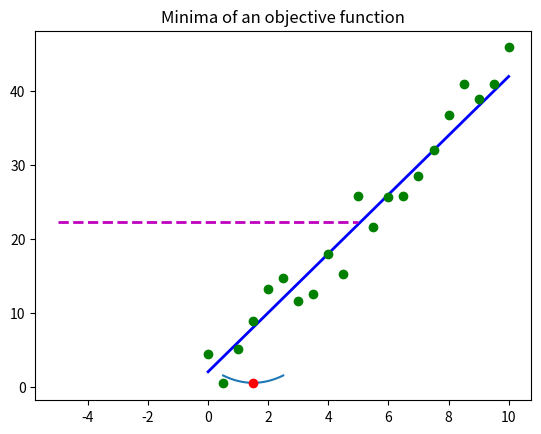

Write the Python code that produced this figure. (Note: this script raises an exception after producing the figure.)
# Optimizers: Building a parameterized model
# Minimize an objective function, using Scipy

#######################################################################################################
# WARNING: Run the code by segments, the plots overlap and as of 12/22/2018 I still don't know how
# to handle the plots so it is a different plot per segment
#######################################################################################################

import pandas as pd
import matplotlib.pyplot as plt
import numpy as np
import scipy.optimize as spo


def f(X):
    """ Given a scalar X, return some value (a real number) """
    Y = (X - 1.5)**2 + 0.5
    print('X = {}, Y = {}'.format(X, Y))  # for tracing
    return Y


def error(line, data):
    """ Compute error between given line model and observed data
    Parameters
    ----------
    line: tuple/list/array (C0, C1) where C0 is slope and C1 is Y-intercept
    data: 2D array where each row is a point (x,y)

    Returns error as a single real value
    """

    # Metric: Sum of squared Y-axis differences
    err = np.sum((data[:, 1] - (line[0] * data[:, 0] + line[1])) ** 2)
    return err


def fit_line(data, error_func):
    """ Fit a line to given data, using supplied error function.
     Parameters
     ----------
    data: 2D array where each row is a point (x,y)
    error_func: function that computes the error between a line and observed data

    Returns line that minimizes the error function.
    """

    # Generate initial guess for line model
    l = np.float32([0, np.mean(data[:, 1])])  # slope = 0, intercept = mean(y values)

    # Plot initial guess (optional)
    x_ends = np.float32([-5,5])
    plt.plot(x_ends, l[0] * x_ends + l[1], 'm--', linewidth=2.0, label='Initial Guess')

    # Call optimizer to minimize error function
    result = spo.minimize(error_func, l, args=(data,), method='SLSQP', options={'disp':True})
    return result.x


def error_poly(C, data):
    """ Compute error between given polynomial and observed data

    Parameters
    ----------
    C: numpy.poli1d object or equivalent array representing polynomial coefficients
    data: 2D array where each row is a point (x, y)

    Returns error as a single real value
    """

    # Metric: sum of squared Y-axis differences
    err = np.sum((data[:, 1] - np.polyval(C, data[:, 0])) ** 2)
    return err


def fit_poly(data, error_func, degree=3):
    """ Fit a polynomial to given data, using supplied error function.
     Parameters
     ----------
    data: 2D array where each row is a point (x,y)
    error_func: function that computes the error between a polynomial and observed data

    Returns polynomial that minimizes the error function.
    """

    # Generate initial guess for polynomial model (all coeffs = 1)
    Cguess = np.poly1d(np.ones(degree + 1, dtype=np.float32))

    # Plot initial guess (optional)
    x = np.linspace(-5, 5, 21)
    plt.plot(x, np.polyval(Cguess, x), 'm--', linewidth=2.0, label='Initial Guess')

    # Call optimizer to minimize error function
    result = spo.minimize(error_func, Cguess, args=(data,), method='SLSQP', options={'disp':True})
    return np.poly1d(result.x)  # Convert optimal result into a poly1d object and


def test_run():
    #######################################################################################################
    # WARNING: Run the code by segments, the plots overlap and as of 12/22/2018 I still don't know how
    # to handle the plots so it is a different plot per segment
    #######################################################################################################

    #######################################################################################################
    # Segment 1: Calculate and plot the minima of a function
    #######################################################################################################
    Xguess = 2.0
    min_result = spo.minimize(f, Xguess, method='SLSQP', options={'disp': True})
    print('Minima found at: ')
    print('X = {}, Y = {}'.format(min_result.x, min_result.fun))

    # Plot function values, mark minima
    Xplot = np.linspace(0.5, 2.5, 21)
    Yplot = f(Xplot)
    plt.plot(Xplot, Yplot)
    plt.plot(min_result.x, min_result.fun, 'ro')
    plt.title('Minima of an objective function')
    plt.show()

    #######################################################################################################
    # Segment 2: Fit line to given data points
    #######################################################################################################

    # Define original line
    l_orig = np.float32([4, 2])
    print('Original line: C0 = {}, C1 = {}'.format(l_orig[0], l_orig[1]))
    Xorig = np.linspace(0, 10, 21)
    Yorig = l_orig[0] * Xorig + l_orig[1]
    plt.plot(Xorig, Yorig, 'b', linewidth=2.0, label='Original line')

    # Generate noisy data points
    noise_sigma = 3.0
    noise = np.random.normal(0, noise_sigma, Yorig.shape)
    data = np.asarray([Xorig, Yorig + noise]).T
    plt.plot(data[:, 0], data[:, 1], 'go', label='Data Points')

    # Try to fit a line to this data
    l_fit = fit_line(data, error)
    print('Fitted line: C0 = {}, C1 = {}'.format(l_fit[0], l_fit[1]))
    plt.plot(data[:, 0], l_fit[0] * data[:, 0] + l_fit[1], 'r--', linewidth=2.0, label='Fitted line')

    # Add legend and show plot
    plt.legend(loc='upper left')
    plt.show()

    #######################################################################################################
    # Segment 3: Fit polynomial to given data points
    #######################################################################################################

    # Define original polynomial
    C_orig = np.poly1d(np.float32([1.5, -10, -5, 60, 50]))
    # This is the polynomial printed using the default method for the poly1d class:
    print(C_orig)
    Xorig = np.linspace(-6, 6, 21)
    Yorig = C_orig(Xorig)
    plt.plot(Xorig, Yorig, 'b--', linewidth=2.0, label='Original line')
    plt.ylim(-500, 2000)

    # Generate noisy data points
    noise_sigma = 3.0
    noise = np.random.normal(0, noise_sigma, Yorig.shape)
    data = np.asarray([Xorig, Yorig + noise]).T
    plt.plot(data[:, 0], data[:, 1], 'go', label='Data Points')

    # Try to fit a line to this data
    poly_fit = fit_poly(data, error_poly, len(C_orig))
    print('Fitted polynomial: \n', poly_fit)
    Yfitted = poly_fit(Xorig)
    plt.plot(data[:, 0], Yfitted, 'r--', linewidth=2.0, label='Fitted polynomial')

    # Add legend and show plot
    plt.legend(loc='upper left')
    plt.show()


if __name__ == '__main__':
    test_run()
